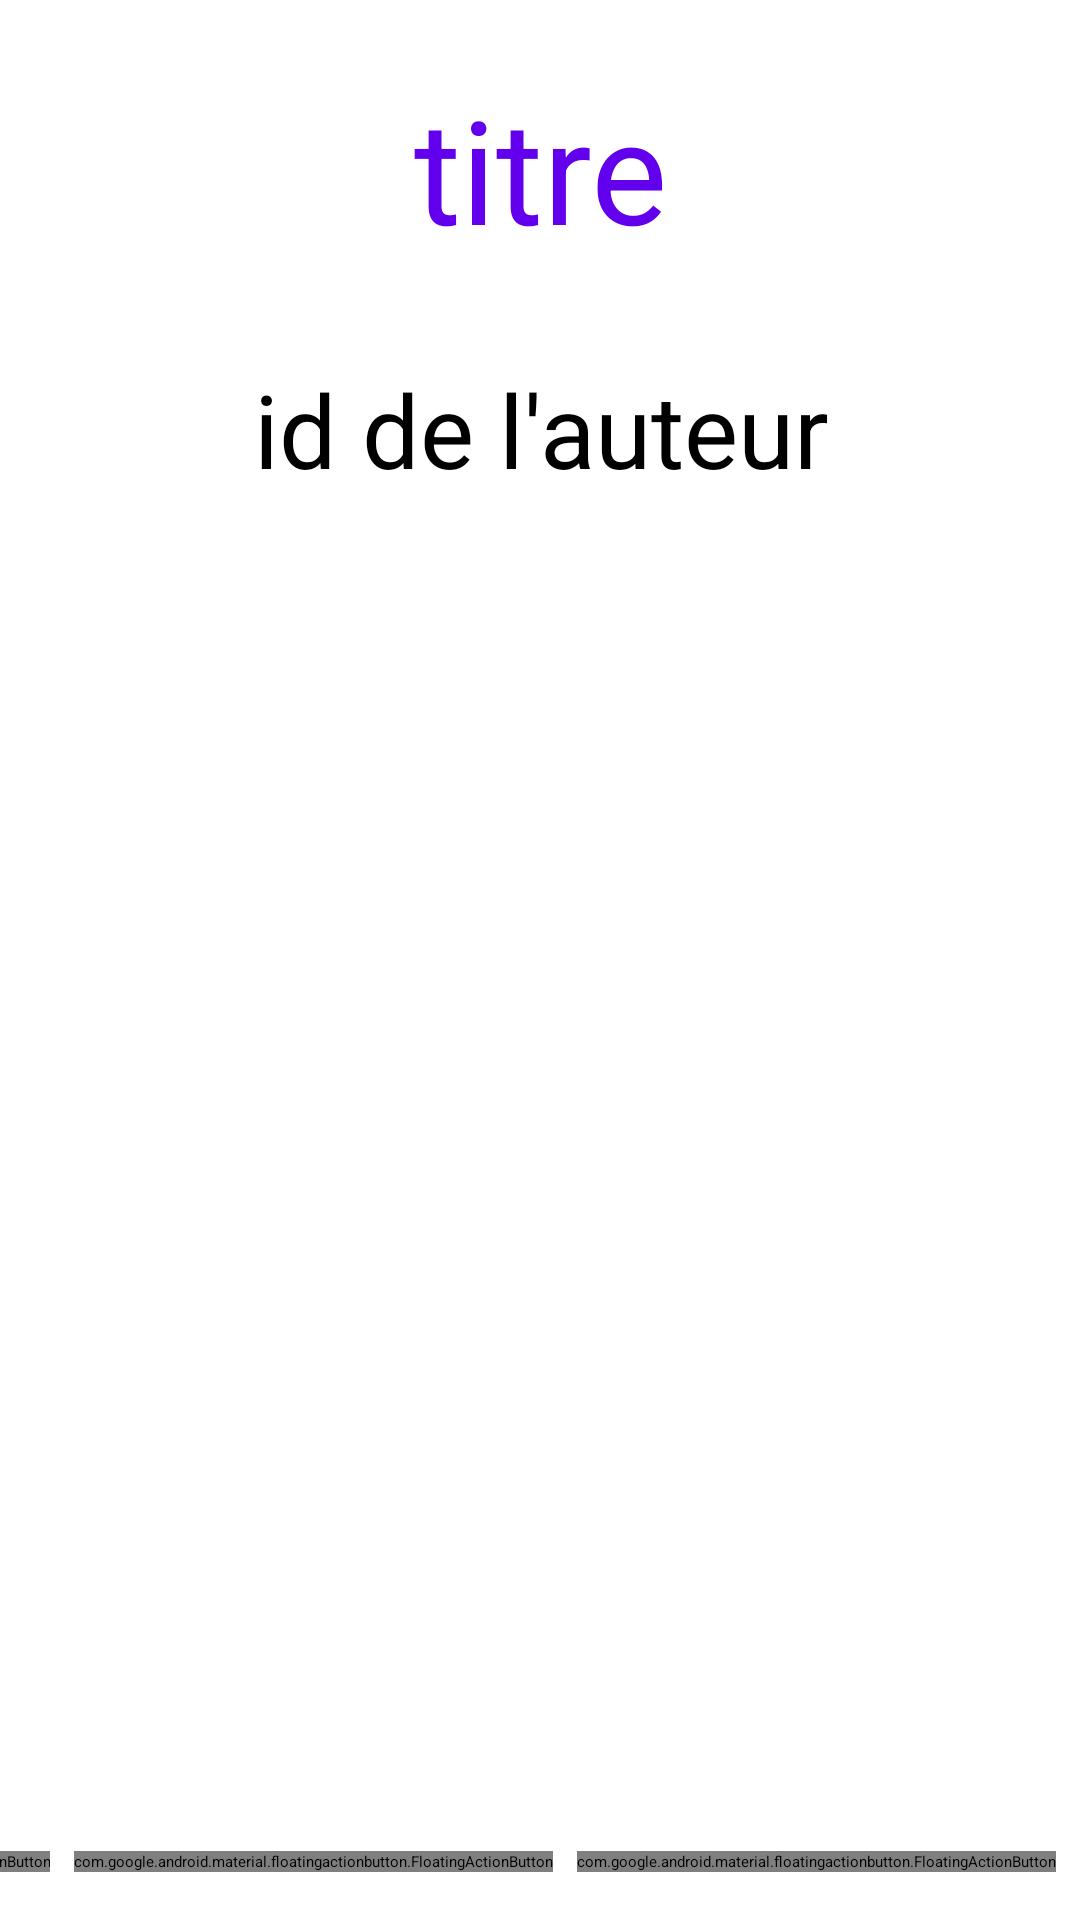

Produce the Android XML layout that renders to this screen, including the resource entries it uses.
<!-- AndroidManifest.xml: application theme Theme.ProjetP42 -->
<!-- res/layout/fragment_book_info.xml -->
<?xml version="1.0" encoding="utf-8"?>
<androidx.constraintlayout.widget.ConstraintLayout xmlns:android="http://schemas.android.com/apk/res/android"
    xmlns:app="http://schemas.android.com/apk/res-auto"
    xmlns:tools="http://schemas.android.com/tools"
    android:id="@+id/linearLayout2"
    android:layout_width="match_parent"
    android:layout_height="match_parent"
    android:orientation="vertical"
    tools:context=".view.book.BookInfoFragment">

    <TextView
        android:id="@+id/info_title"
        android:layout_width="0dp"
        android:layout_height="wrap_content"
        android:layout_marginTop="24dp"
        android:fontFamily="sans-serif"
        android:text="@string/title"
        android:textAlignment="center"
        android:textColor="@color/purple_500"
        android:textSize="48sp"
        app:layout_constraintEnd_toEndOf="parent"
        app:layout_constraintStart_toStartOf="parent"
        app:layout_constraintTop_toTopOf="parent" />

    <TextView
        android:id="@+id/info_author"
        android:layout_width="409dp"
        android:layout_height="39dp"
        android:layout_marginTop="32dp"
        android:text="@string/author"
        android:textAlignment="center"
        android:textColor="@color/black"
        android:textSize="34sp"
        app:layout_constraintEnd_toEndOf="parent"
        app:layout_constraintStart_toStartOf="parent"
        app:layout_constraintTop_toBottomOf="@+id/info_title" />

    <TextView
        android:id="@+id/info_publication_year"
        android:layout_width="0dp"
        android:layout_height="34dp"
        android:layout_marginStart="16dp"
        android:layout_marginTop="8dp"
        android:textAlignment="center"
        android:textColor="@color/black"
        android:textSize="24sp"
        app:layout_constraintEnd_toEndOf="parent"
        app:layout_constraintStart_toStartOf="parent"
        app:layout_constraintTop_toBottomOf="@+id/info_author" />

    <TextView
        android:id="@+id/info_avg_rating"
        android:layout_width="0dp"
        android:layout_height="30dp"
        android:layout_marginStart="16dp"
        android:layout_marginTop="8dp"
        android:textAlignment="center"
        android:textColor="@color/black"
        android:textSize="24sp"
        app:layout_constraintEnd_toEndOf="parent"
        app:layout_constraintStart_toStartOf="parent"
        app:layout_constraintTop_toBottomOf="@+id/info_publication_year"
        android:layout_marginBottom="4dp"/>

    <ListView
        android:id="@id/info_tags"
        android:layout_width="407dp"
        android:layout_height="197dp"
        android:layout_marginTop="8dp"
        app:layout_constraintEnd_toEndOf="parent"
        app:layout_constraintStart_toStartOf="parent"
        app:layout_constraintTop_toBottomOf="@+id/info_avg_rating" />

    <ListView
        android:id="@id/info_comments"
        android:layout_width="412dp"
        android:layout_height="188dp"
        android:layout_marginTop="16dp"
        app:layout_constraintEnd_toEndOf="parent"
        app:layout_constraintStart_toStartOf="parent"
        app:layout_constraintTop_toBottomOf="@+id/info_tags" />

    <com.google.android.material.floatingactionbutton.FloatingActionButton
        android:id="@+id/info_book_delete_button"
        android:layout_width="wrap_content"
        android:layout_height="wrap_content"
        android:layout_marginEnd="8dp"
        android:layout_marginBottom="16dp"
        android:clickable="true"
        android:focusable="true"
        android:src="@android:drawable/ic_delete"
        app:layout_constraintBottom_toBottomOf="parent"
        app:layout_constraintEnd_toEndOf="parent" />

    <com.google.android.material.floatingactionbutton.FloatingActionButton
        android:id="@+id/info_book_post_comment_button"
        android:layout_width="wrap_content"
        android:layout_height="wrap_content"
        android:layout_marginEnd="8dp"
        android:layout_marginBottom="16dp"
        android:clickable="true"
        android:focusable="true"
        android:src="@android:drawable/ic_menu_edit"
        app:layout_constraintBottom_toBottomOf="parent"
        app:layout_constraintEnd_toStartOf="@+id/info_book_delete_button" />

    <com.google.android.material.floatingactionbutton.FloatingActionButton
        android:id="@+id/info_book_post_rating_button"
        android:layout_width="wrap_content"
        android:layout_height="wrap_content"
        android:layout_marginEnd="8dp"
        android:layout_marginBottom="16dp"
        android:clickable="true"
        android:focusable="true"
        android:src="@android:drawable/ic_menu_edit"
        app:layout_constraintBottom_toBottomOf="parent"
        app:layout_constraintEnd_toStartOf="@+id/info_book_post_comment_button" />

</androidx.constraintlayout.widget.ConstraintLayout>
<!-- resources referenced by this layout -->
<resources>
  <string name="author">id de l\'auteur</string>
  <string name="title">titre</string>
  <style name="Theme.ProjetP42" parent="Theme.MaterialComponents.DayNight.DarkActionBar">
          
          <item name="colorPrimary">@color/purple_200</item>
          <item name="colorPrimaryVariant">@color/purple_700</item>
          <item name="colorOnPrimary">@color/black</item>
          
          <item name="colorSecondary">@color/teal_200</item>
          <item name="colorSecondaryVariant">@color/teal_200</item>
          <item name="colorOnSecondary">@color/black</item>
          
          <item name="android:statusBarColor">?attr/colorPrimaryVariant</item>
          
      </style>
  <!-- not gathered from this repository: default colours our renderer supplied (Android Studio template values) -->
  <color name="purple_200">#FFBB86FC</color>
  <color name="purple_500">#FF6200EE</color>
  <color name="purple_700">#FF3700B3</color>
  <color name="teal_200">#FF03DAC5</color>
  <color name="black">#FF000000</color>
</resources>
